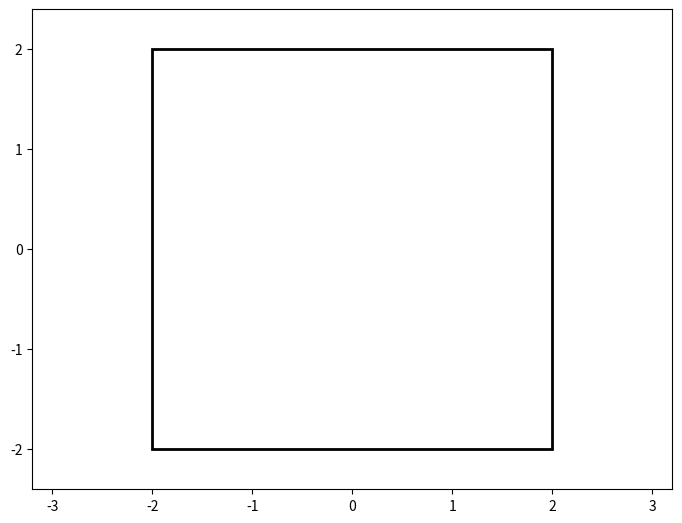

This figure's Python source:
"""
Physics 18L - Experiment 4 - Day 2
[redacted]
  
[redacted]
[redacted]
Lab Date: Thursday, Oct 24, 2019
UCLA Physics Department

Required libraries: matplotlib, numpy

Projectile motion in 2D
"""

import numpy as np
import matplotlib.pyplot as plt
import matplotlib.animation as animation

class ParticleBox: 
	def __init__(self, init_state = [[1, 0, 0, -1]], box_bounds = [-2, 2, -2, 2], ball_size = 16, mass=0.05, gravity=9.81):
		#init_state is an [N x 4] array, where N is the number of particles:
		#[[x1, y1, vx1, vy1],
		#[x2, y2, vx2, vy2], ...]

		#bounds is the size of the box: [xmin, xmax, ymin, ymax]

		#size is the size of the ball

		self.init_state = np.asarray(init_state, dtype=float) #If init_state is not an array of floats, convert into an array containing only floats. 
		self.m = mass * np.ones(self.init_state.shape[0]) #self.init_state.shape[0] returns the number of particles contained within init_state. np.ones proudces an array full of n 1's where n is the passed variable. The mass of all particles will be set to m. 
		self.size = ball_size #Set the size of the particle
		self.state = self.init_state.copy() #Shallow copy the initial state into state, which will store the updates states as the particle moves. 
		self.bounds = box_bounds
		self.g = gravity #Gravity

	def step(self, dt):
		# update positions
		self.state[:, :2] += dt * self.state[:, 2:]

#Set up initial state
np.random.seed(0) #Set constant seed.
init_state = -0.5 + np.random.random((1, 4)) #Randomly Generate (# of particles, # of elements (4 required))
#All particle dimension start with a position and veloicty between (-0.5, 0.5) produced by a gaussain distribution about 0. 
#init_state[:, :2] *= 3.9 #Multiply the starting position of each particle by 3.9. 

#Define the working box variable of ParticleBox class. 
box = ParticleBox()

#Define step size dt. 
fps = 30
dt = 1 / fps

#fig determines where the plot is drawn on the screen. 
fig = plt.figure()
fig.subplots_adjust(left=0, right=1, bottom=0, top=1)
	#Adjust screen position
ax = fig.add_subplot(aspect='equal', autoscale_on=False, xlim=(-3.2, 3.2), ylim=(-2.4, 2.4))
	#Draw axes positions

#Createa variable particles that contain the position of the particles.
particles, = ax.plot([], [], 'bo', ms=box.size)

# rect is the box edge
rect = plt.Rectangle(box.bounds[::2], box.bounds[1] - box.bounds[0], box.bounds[3] - box.bounds[2], edgecolor="black", linewidth=2, facecolor="none")
#Rectangle(bottom left corner coordinates, width, height, ...)
ax.add_patch(rect)

#Initialize the first frame of the animation
def init():
	global box, rect
	particles.set_data([], [])
	#rect.set_edgecolor('none')
	return particles, rect

def animate(i):
	#Sequential animation step that the animation function uses. The iterable i is not used. 
	"""perform animation step"""
	global box, rect, dt, ax, fig
	box.step(dt) #Take one step forward in time (dt). This updates all particles in box.
	
	# update pieces of the animation
	#rect.set_edgecolor('k')
	particles.set_data(box.state[:, 0], box.state[:, 1])
	#particles.set_markersize(box.size)
	return particles, rect

animate_plot = animation.FuncAnimation(fig, animate, frames=600, interval=10, blit=True, init_func=init)
#particles and rect are the only objects that actually get plotted. 

plt.show()
